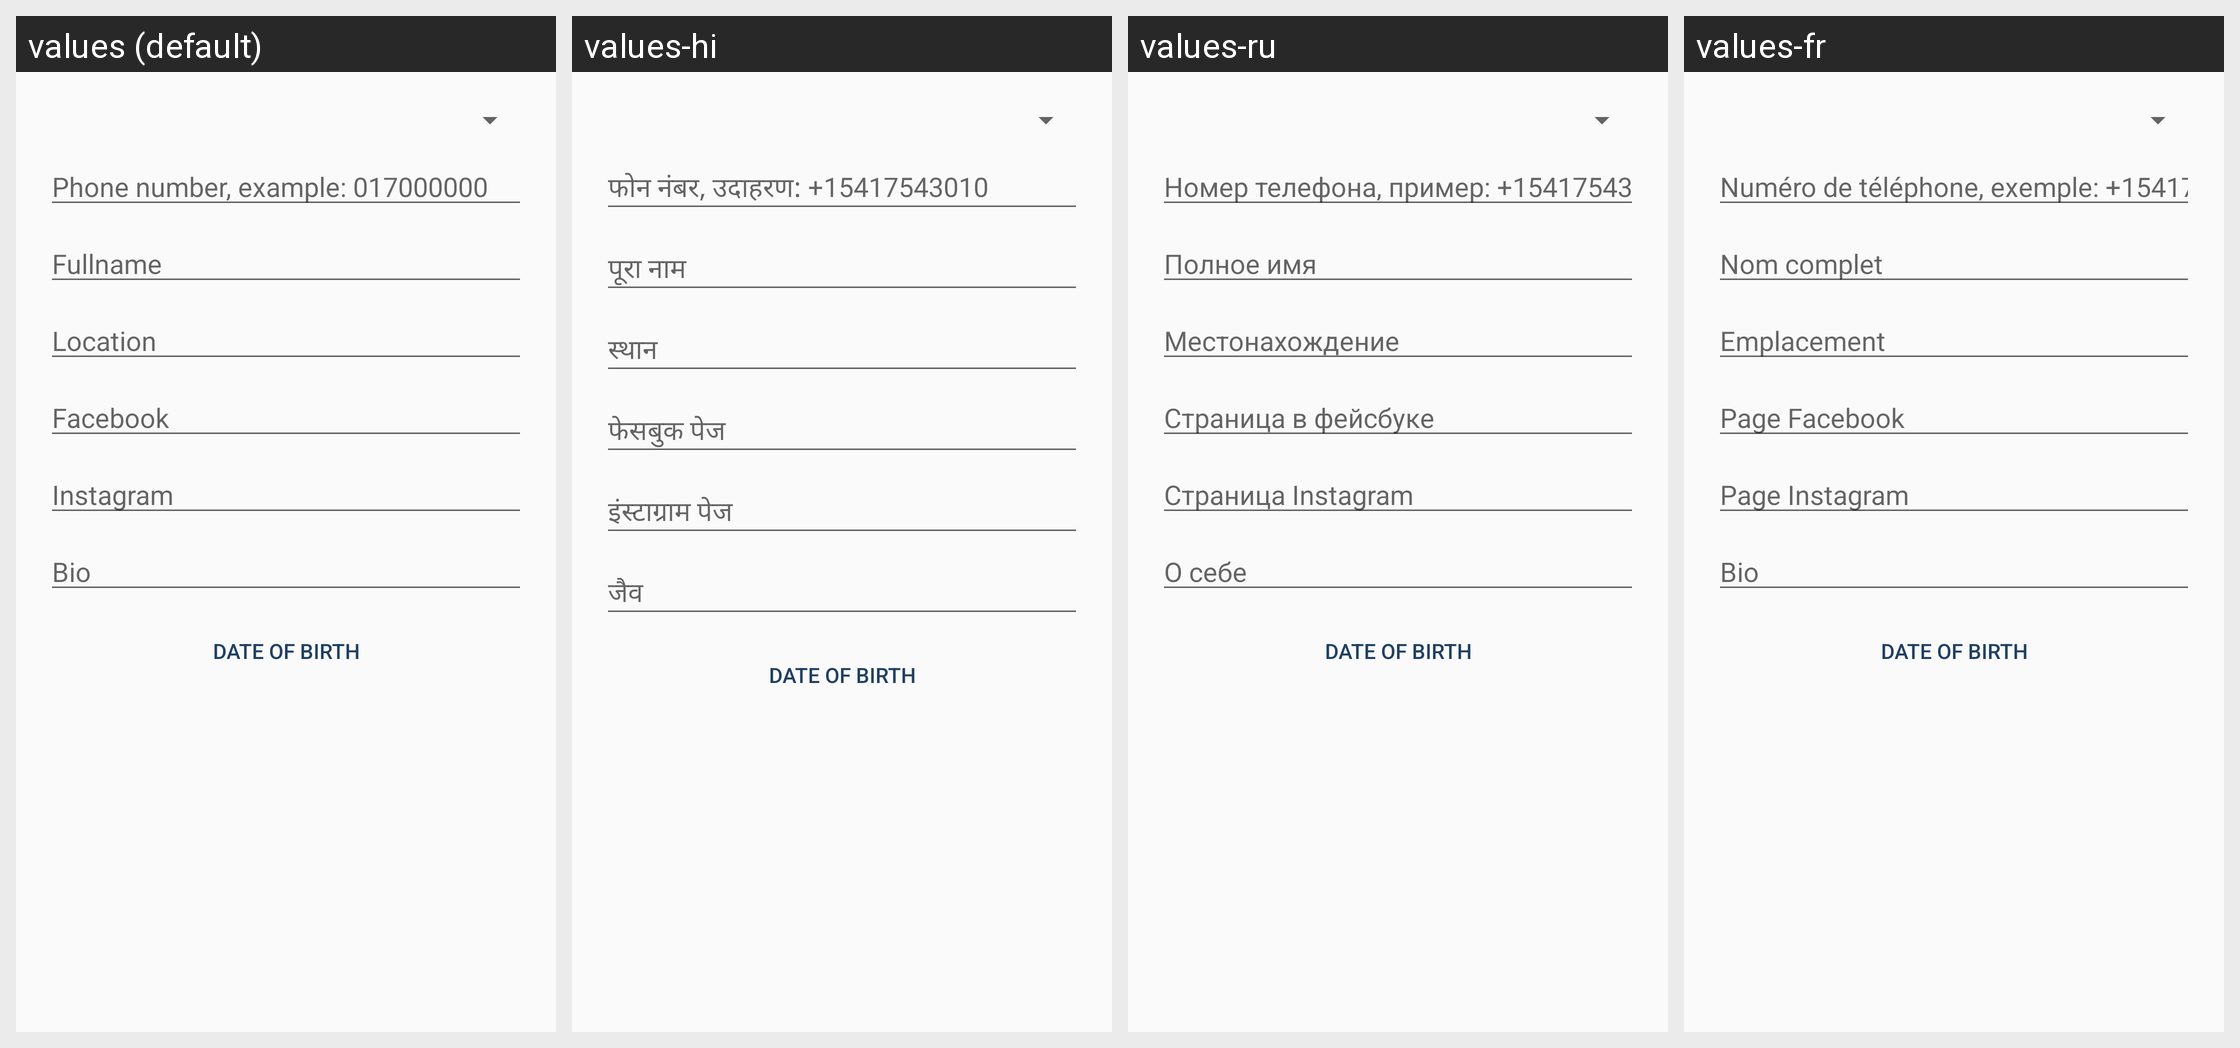

Strings drawn on this Android screen and how each of the app's shown locales translates them:
Android screen res/layout/fragment_account_settings.xml rendered under 4 locales, left to right: values (default), values-hi, values-ru, values-fr. Device: Nexus 5 (rendered at 1080×1920; each locale shown at half size, 540×960, under a caption strip naming it); theme MyMaterialTheme.
Other locales in the repository, not shown: values-de, values-es, values-in, values-nl, values-pt, values-tr.
Strings drawn on this screen, with the default value and each locale's value (text and hints the layout hard-codes, and strings that could not be matched under every locale, appear in the picture but are not listed):

placeholder_phone
  values: Phone number, example: 017000000
  values-hi: फोन नंबर, उदाहरण: +15417543010
  values-ru: Номер телефона, пример: +15417543010
  values-fr: Numéro de téléphone, exemple: +15417543010

placeholder_fullname
  values: Fullname
  values-hi: पूरा नाम
  values-ru: Полное имя
  values-fr: Nom complet

placeholder_location
  values: Location
  values-hi: स्थान
  values-ru: Местонахождение
  values-fr: Emplacement

placeholder_facebook_page
  values: Facebook
  values-hi: फेसबुक पेज
  values-ru: Страница в фейсбуке
  values-fr: Page Facebook

placeholder_instagram_page
  values: Instagram
  values-hi: इंस्टाग्राम पेज
  values-ru: Страница Instagram
  values-fr: Page Instagram

placeholder_bio
  values: Bio
  values-hi: जैव
  values-ru: О себе
  values-fr: Bio
